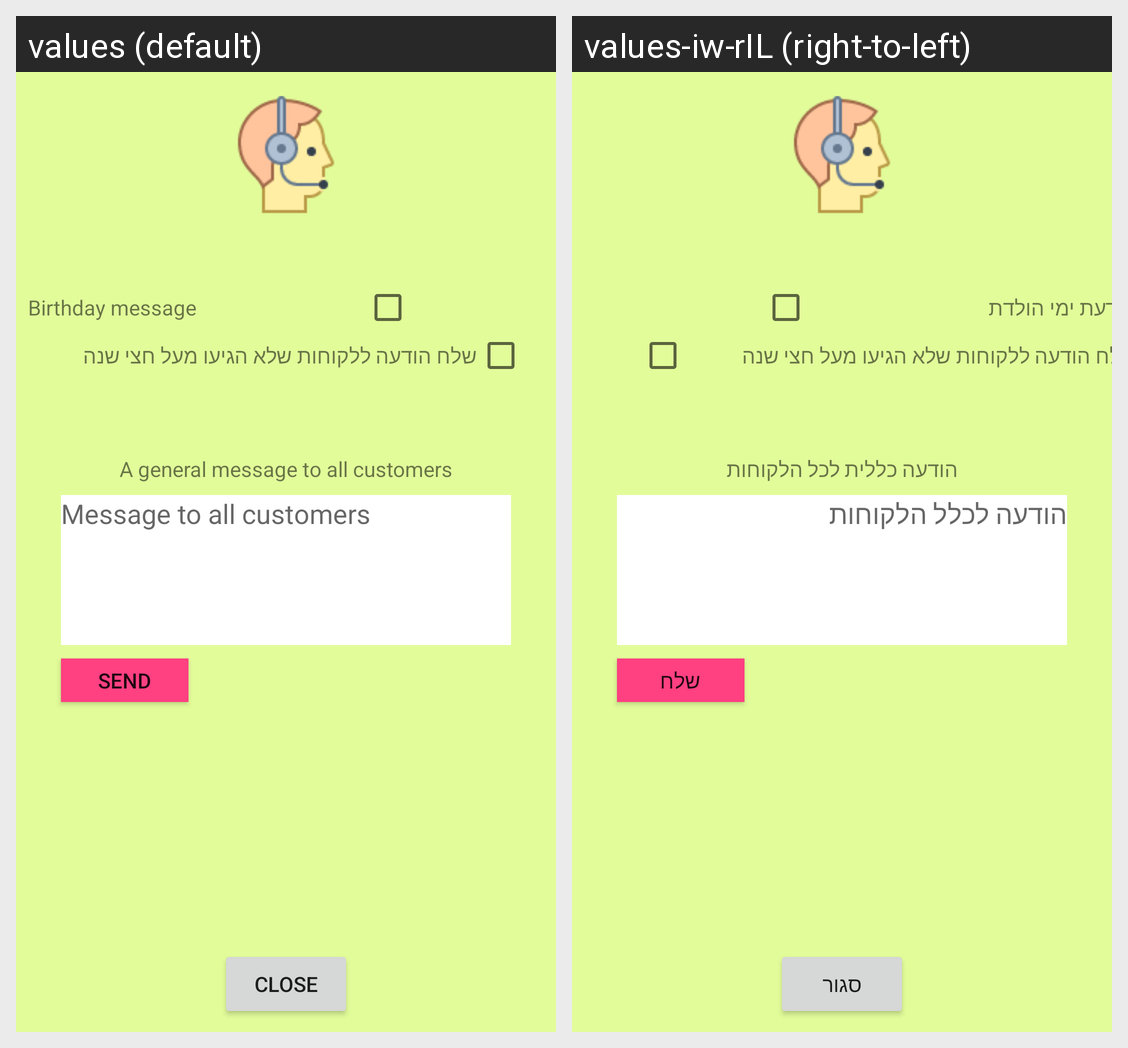

Locale-by-locale string values for the Android screen shown in this grid:
Android screen res/layout/activity_customers_service.xml rendered under 2 locales, left to right: values (default), values-iw-rIL (right-to-left). Device: Nexus 5 (rendered at 1080×1920; each locale shown at half size, 540×960, under a caption strip naming it); theme AppTheme.
Strings drawn on this screen, with the default value and each locale's value (text and hints the layout hard-codes, and strings that could not be matched under every locale, appear in the picture but are not listed):

generalMessageToAllCustomers
  values: A general message to all customers
  values-iw-rIL: הודעה כללית לכל הלקוחות

birthdaySms
  values: Birthday message
  values-iw-rIL: הודעת ימי הולדת

longTimeNoSee
  values: שלח הודעה ללקוחות שלא הגיעו מעל חצי שנה
  values-iw-rIL: שלח הודעה ללקוחות שלא הגיעו מעל חצי שנה

messageToAll
  values: Message to all customers
  values-iw-rIL: הודעה לכלל הלקוחות

send
  values: Send
  values-iw-rIL: שלח

close
  values: Close
  values-iw-rIL: סגור
